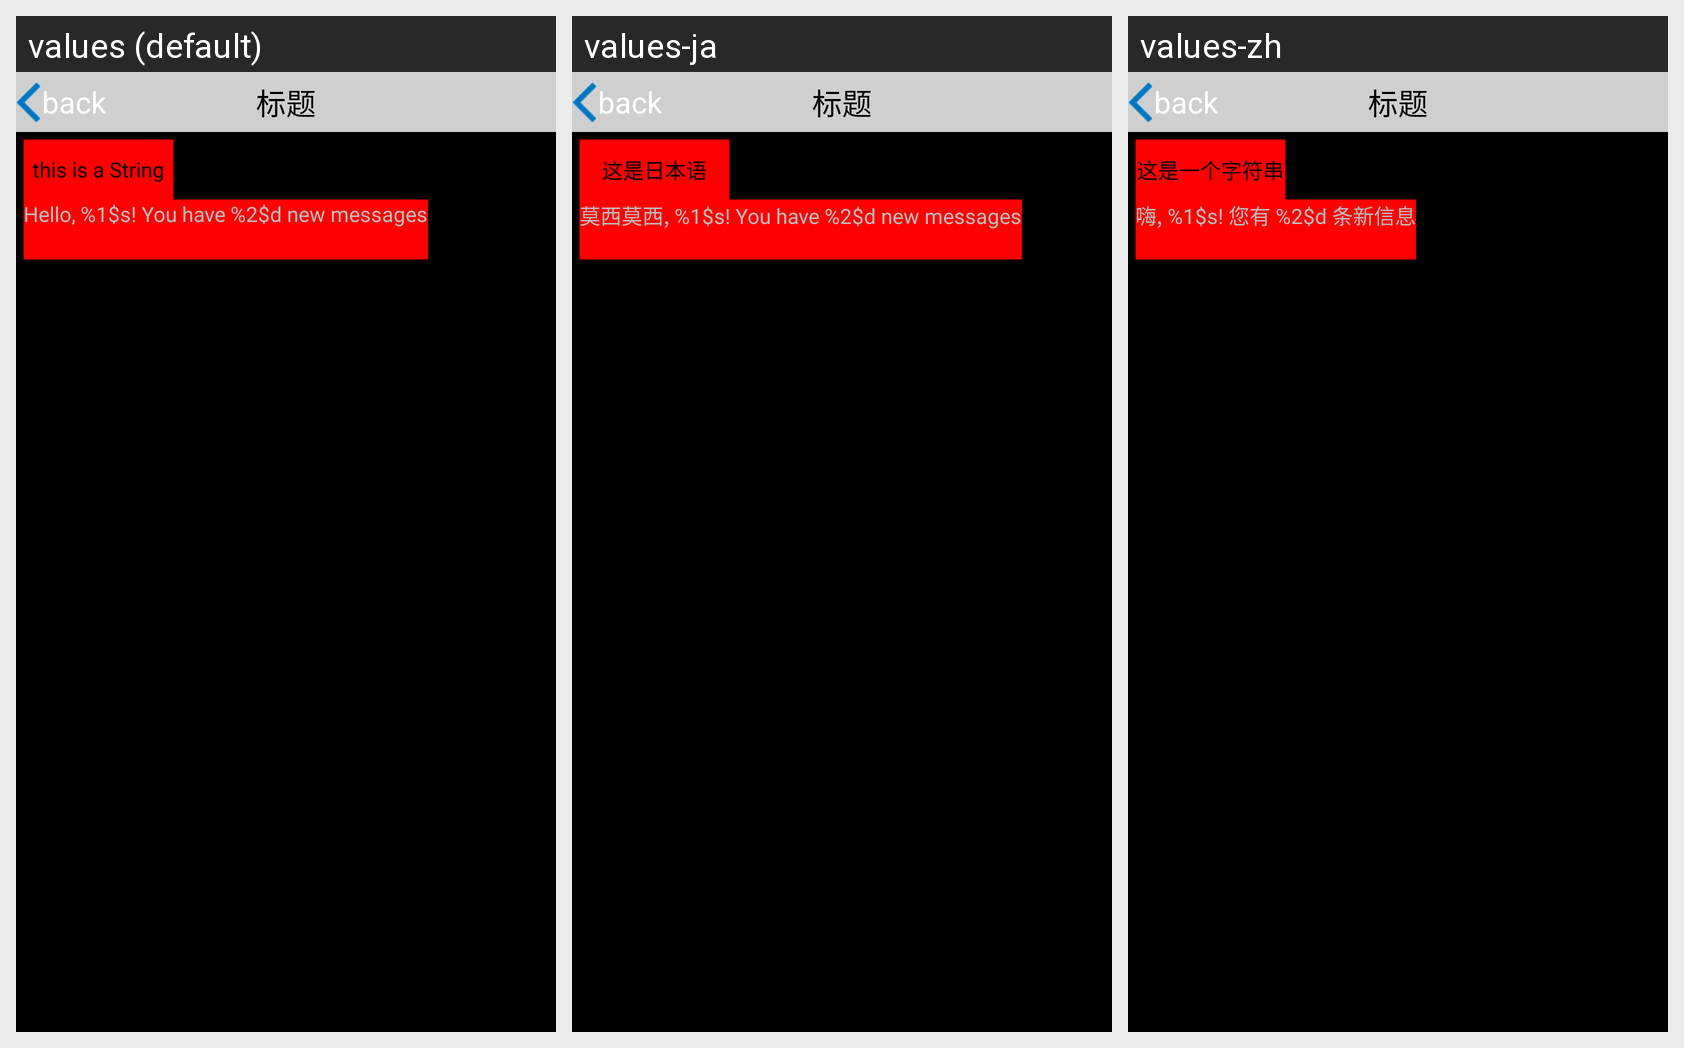

Translations of the strings shown on this Android screen, per locale in the grid:
Android screen res/layout/activity_third.xml rendered under 3 locales, left to right: values (default), values-ja, values-zh. Device: Nexus 5 (rendered at 1080×1920; each locale shown at half size, 540×960, under a caption strip naming it); theme AppTheme.
Strings drawn on this screen, with the default value and each locale's value (text and hints the layout hard-codes, and strings that could not be matched under every locale, appear in the picture but are not listed):

a_string
  values: this is a String
  values-ja: 这是日本语
  values-zh: 这是一个字符串

pay_summary
  values: Hello, %1$s! You have %2$d new messages
  values-ja: 莫西莫西, %1$s! You have %2$d new messages
  values-zh: 嗨, %1$s! 您有 %2$d 条新信息
